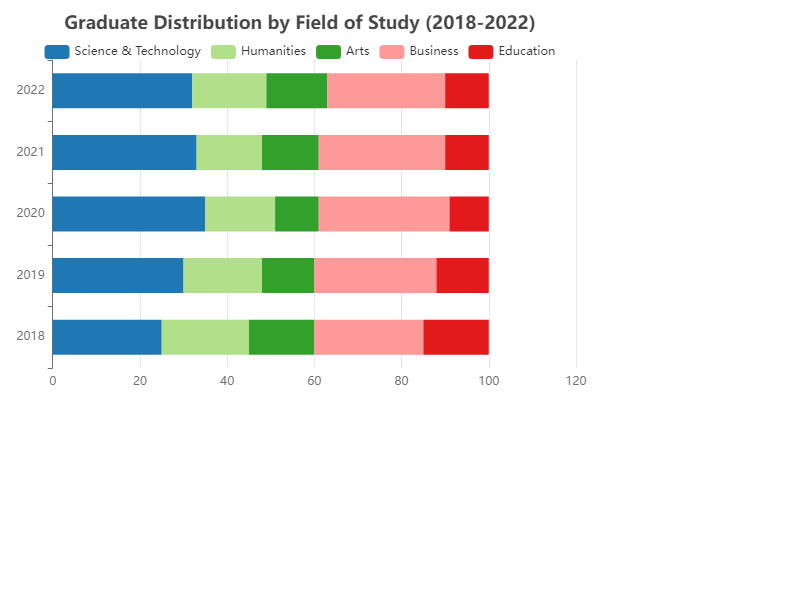

Data behind this chart, as committed beside it:
Year, Science & Technology, Humanities, Arts, Business, Education
2018, 25, 20, 15, 25, 15
2019, 30, 18, 12, 28, 12
2020, 35, 16, 10, 30, 9
2021, 33, 15, 13, 29, 10
2022, 32, 17, 14, 27, 10
